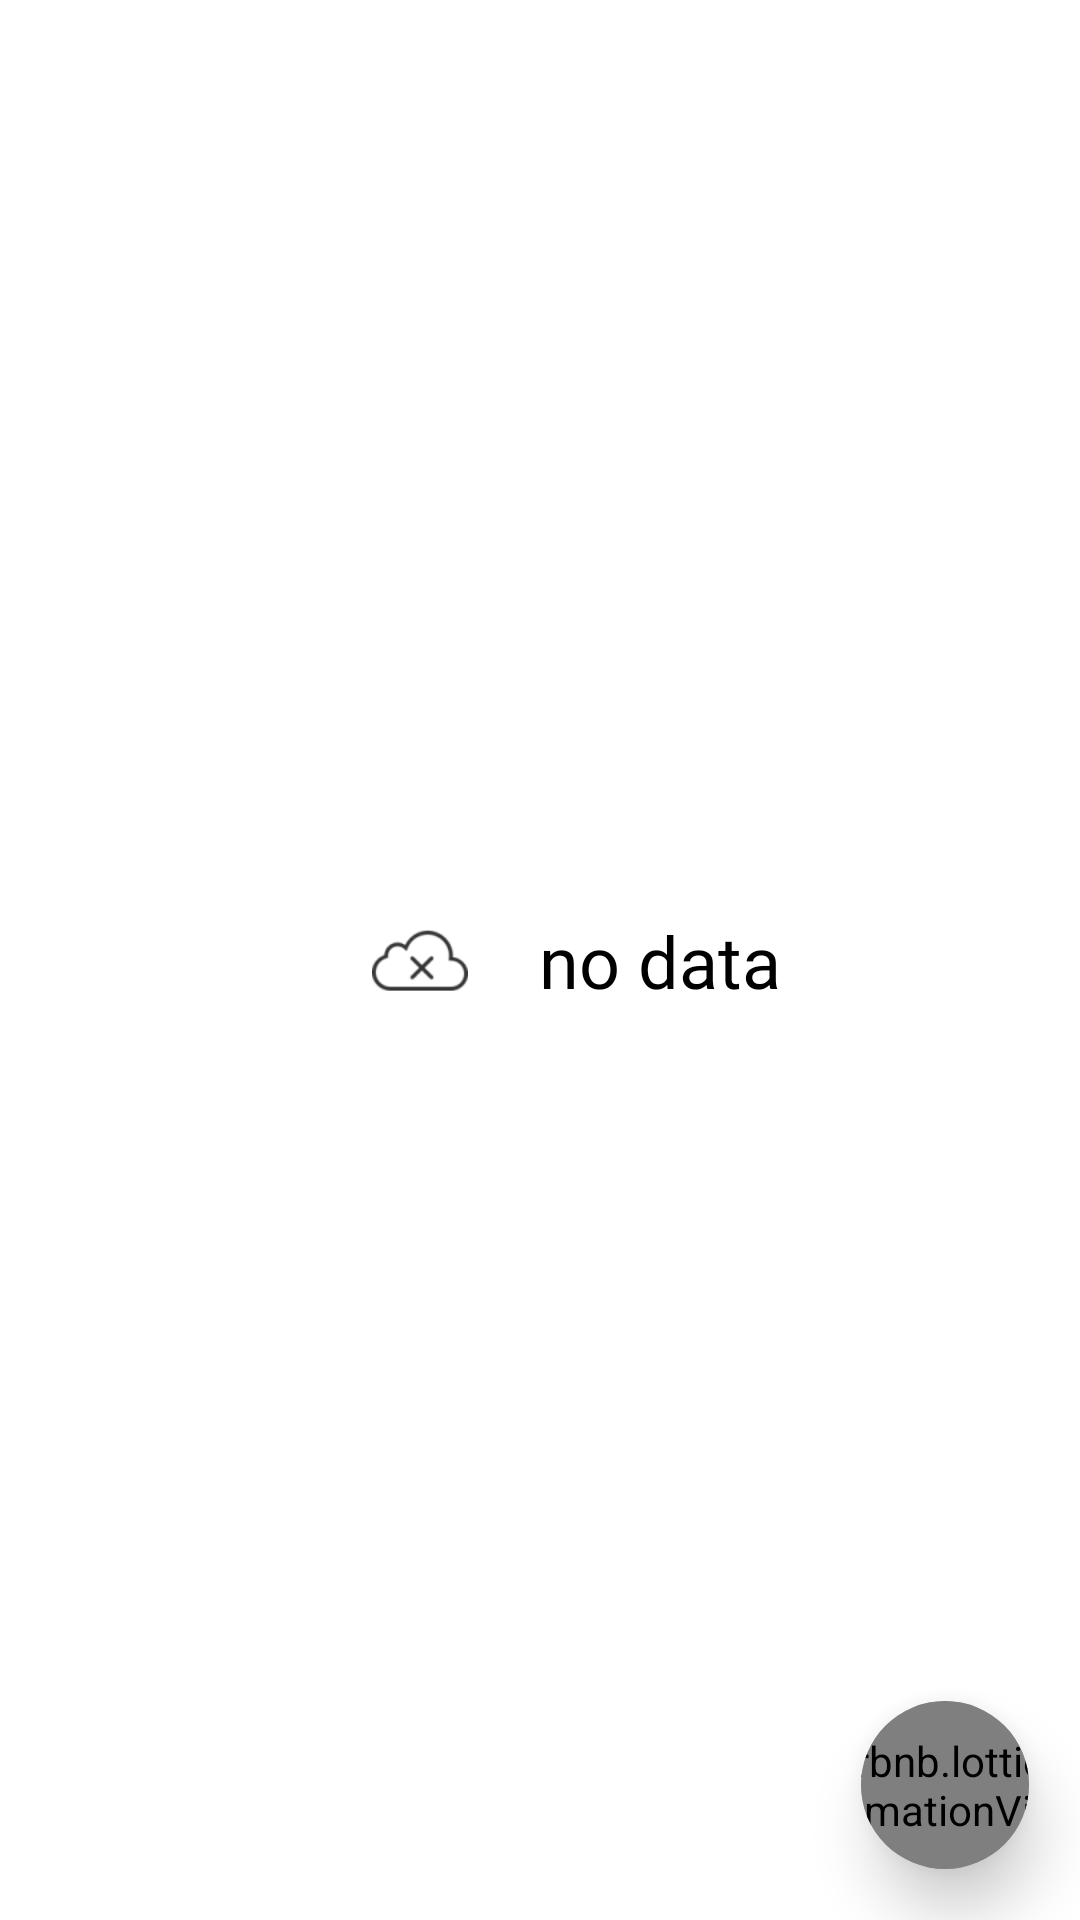

Write the Android layout XML for this screen, with the resource values it uses.
<!-- AndroidManifest.xml: application theme AppTheme -->
<!-- res/layout/fragment_capture.xml -->
<?xml version="1.0" encoding="utf-8"?>
<androidx.constraintlayout.widget.ConstraintLayout xmlns:android="http://schemas.android.com/apk/res/android"
    xmlns:app="http://schemas.android.com/apk/res-auto"
    xmlns:tools="http://schemas.android.com/tools"
    android:layout_width="match_parent"
    android:layout_height="match_parent"
    tools:context=".capture.CaptureFragment">

    <ImageView
        android:id="@+id/cloud_img_no_data"
        android:layout_width="32dp"
        android:layout_height="32dp"
        android:layout_marginEnd="@dimen/dimenMarginEndBig"
        android:src="@drawable/ic_no_data"
        android:visibility="visible"
        app:layout_constraintBottom_toBottomOf="parent"
        app:layout_constraintEnd_toEndOf="parent"
        app:layout_constraintStart_toStartOf="parent"
        app:layout_constraintTop_toTopOf="parent"
        android:contentDescription="@string/data_icon"/>

    <TextView
        android:id="@+id/placeholder_no_data"
        android:layout_width="wrap_content"
        android:layout_height="wrap_content"
        android:text="@string/empty_tip"
        android:textColor="@color/colorAccent"
        android:textSize="24sp"
        android:fontFamily="@font/roboto_medium"
        android:visibility="visible"
        android:layout_marginStart="@dimen/dimenMarginStartBig"
        app:layout_constraintBottom_toBottomOf="parent"
        app:layout_constraintEnd_toEndOf="parent"
        app:layout_constraintStart_toStartOf="parent"
        app:layout_constraintTop_toTopOf="parent" />

    <androidx.recyclerview.widget.RecyclerView
        android:id="@+id/rv_packet"
        android:layout_width="match_parent"
        android:layout_height="match_parent"
        android:visibility="visible" />

    <include
        layout="@layout/floating_action_button"
        android:layout_width="90dp"
        android:layout_height="90dp"
        app:layout_constraintBottom_toTopOf="@id/container"
        app:layout_constraintRight_toRightOf="parent">
    </include>

    <androidx.coordinatorlayout.widget.CoordinatorLayout
        android:id="@+id/container"
        android:layout_width="match_parent"
        android:layout_height="wrap_content"
        app:layout_constraintBottom_toBottomOf="parent">

    </androidx.coordinatorlayout.widget.CoordinatorLayout>

</androidx.constraintlayout.widget.ConstraintLayout>
<!-- res/layout/floating_action_button.xml (included above) -->
<?xml version="1.0" encoding="utf-8"?>
<androidx.constraintlayout.widget.ConstraintLayout
    xmlns:android="http://schemas.android.com/apk/res/android"
    xmlns:app="http://schemas.android.com/apk/res-auto"
    android:layout_width="80dp"
    android:layout_height="80dp"
    android:orientation="vertical">

    <androidx.cardview.widget.CardView
        android:id="@+id/cardViewStartStop"
        android:visibility="visible"
        android:layout_width="56dp"
        android:layout_height="56dp"
        android:background="@color/start"
        app:cardElevation="12dp"
        android:layout_margin="5dp"
        app:cardBackgroundColor="@color/start"
        app:cardCornerRadius="28dp"
        app:layout_constraintBottom_toBottomOf="parent"
        app:layout_constraintEnd_toEndOf="parent"
        app:layout_constraintStart_toStartOf="parent"
        app:layout_constraintTop_toTopOf="parent">

        <com.airbnb.lottie.LottieAnimationView
            android:id="@+id/start_capture"
            android:layout_width="150dp"
            android:layout_height="150dp"
            android:layout_gravity="center"
            app:lottie_autoPlay="true"
            app:lottie_fileName="start.json"
            app:lottie_loop="false">
        </com.airbnb.lottie.LottieAnimationView>

        <com.airbnb.lottie.LottieAnimationView
            android:id="@+id/stop_capture"
            android:visibility="gone"
            android:layout_width="24dp"
            android:layout_height="24dp"
            app:lottie_autoPlay="true"
            android:layout_gravity="center"
            app:lottie_fileName="spinning_arrows.json"
            app:lottie_loop="true">
        </com.airbnb.lottie.LottieAnimationView>

    </androidx.cardview.widget.CardView>


</androidx.constraintlayout.widget.ConstraintLayout>
<!-- resources referenced by this layout -->
<resources>
  <color name="colorAccent">#000000</color>
  <color name="start">#81C784</color>
  <dimen name="dimenMarginEndBig">80dp</dimen>
  <dimen name="dimenMarginStartBig">80dp</dimen>
  <!-- drawable ic_no_data: png bitmap (drawable-hdpi, 639 bytes) -->
  <string name="data_icon">data icon</string>
  <string name="empty_tip"> no data</string>
  <style name="AppTheme" parent="Theme.MaterialComponents.DayNight">
          
          <item name="colorPrimary">@color/colorPrimary</item>
          <item name="colorPrimaryDark">@color/colorPrimaryDark</item>
          <item name="colorAccent">@color/colorAccent</item>
  
          <item name="android:statusBarColor">@color/colorPrimary</item>
          <item name="android:windowLightStatusBar" tools:targetApi="23">true</item>
  
      </style>
  <color name="colorPrimary">#FFFFFF</color>
  <color name="colorPrimaryDark">#BDBDBD</color>
</resources>
